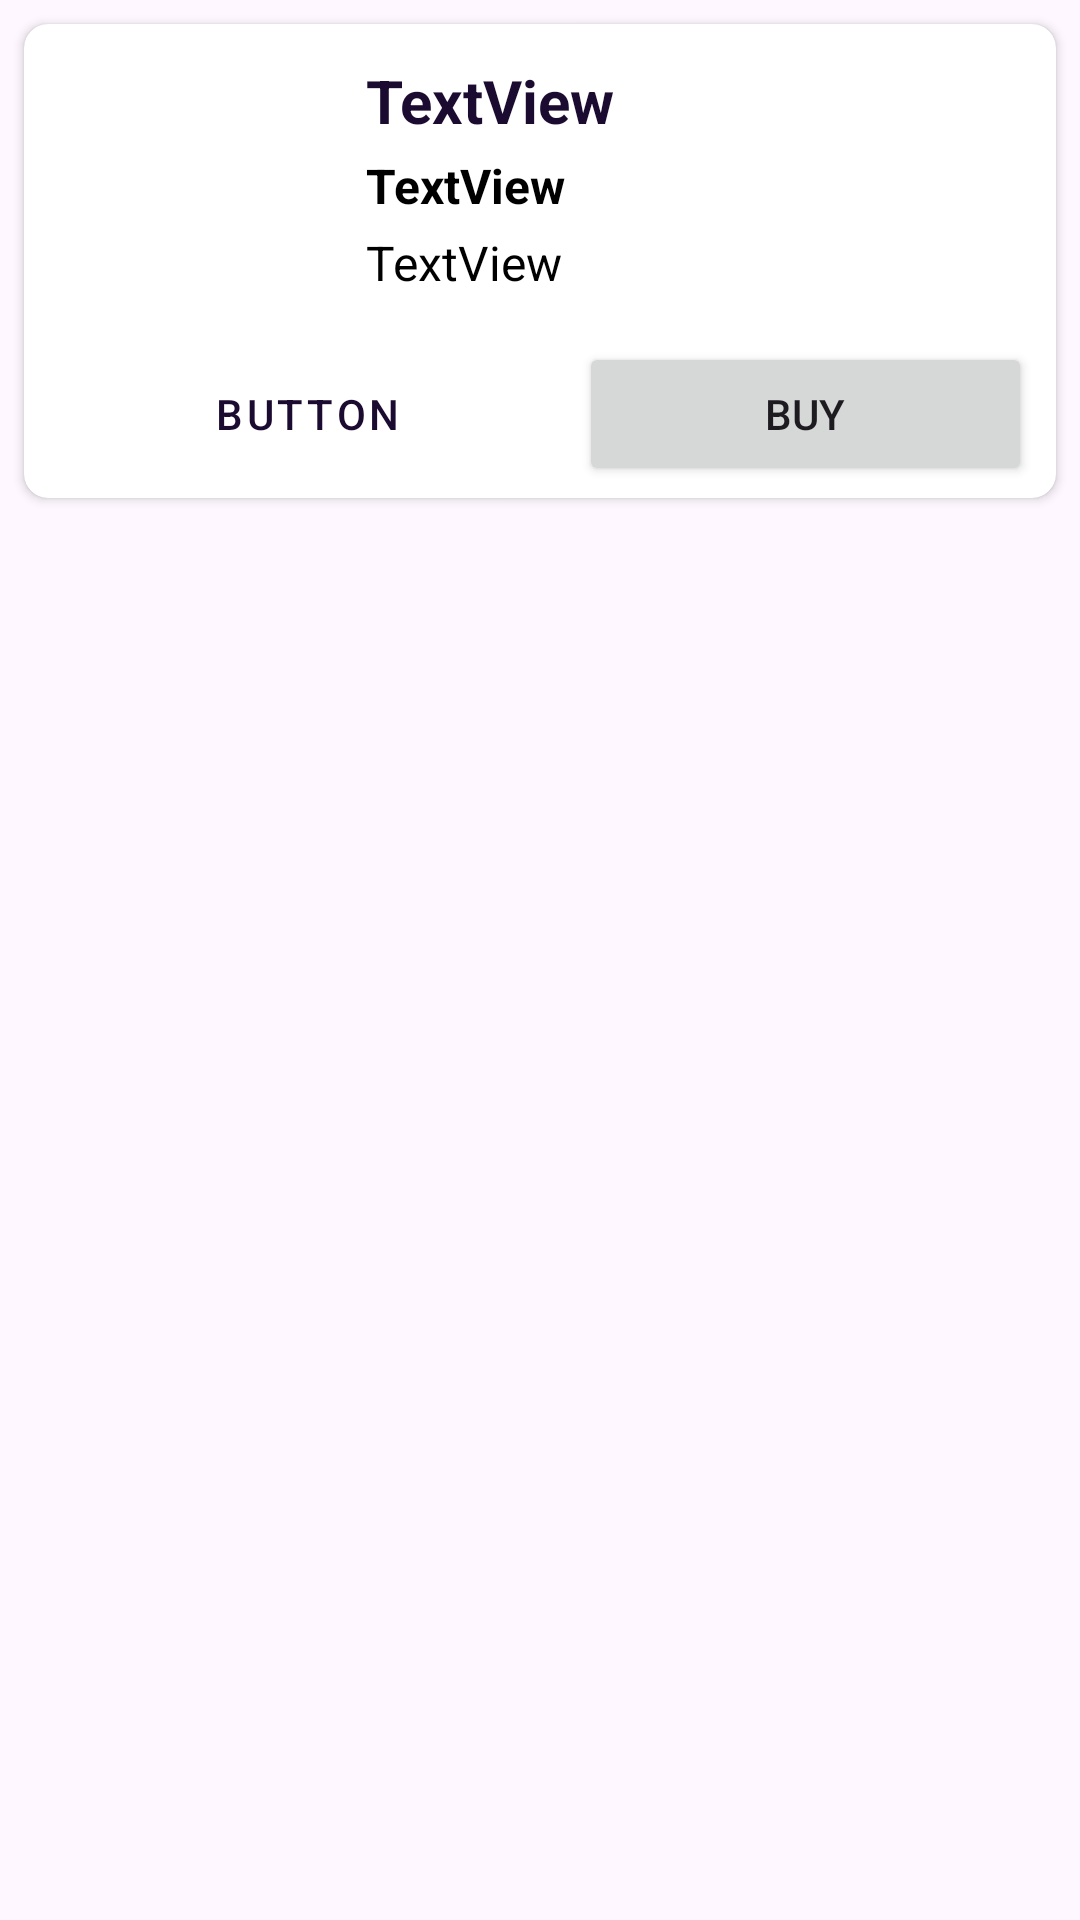

Reconstruct the res/layout file that produces this screen, plus the resources it refers to.
<!-- AndroidManifest.xml: application theme Theme.ArtisansAvenue -->
<!-- res/layout/layout_product_item.xml -->
<?xml version="1.0" encoding="utf-8"?>
<androidx.constraintlayout.widget.ConstraintLayout xmlns:android="http://schemas.android.com/apk/res/android"
    xmlns:app="http://schemas.android.com/apk/res-auto"
    xmlns:tools="http://schemas.android.com/tools"
    android:layout_width="match_parent"
    android:layout_height="wrap_content">

    <androidx.cardview.widget.CardView
        android:layout_margin="8dp"
        android:id="@+id/cardView2"
        android:layout_width="match_parent"
        android:layout_height="wrap_content"
        app:cardCornerRadius="8dp"
        app:layout_constraintEnd_toEndOf="parent"
        app:layout_constraintStart_toStartOf="parent"
        app:layout_constraintTop_toTopOf="parent"
        >


        <androidx.constraintlayout.widget.ConstraintLayout
            android:layout_width="match_parent"
            android:padding="4dp"
            android:layout_height="match_parent">



            <ImageView
                android:id="@+id/imageView2"
                android:layout_width="90dp"
                android:layout_height="90dp"
                android:layout_margin="8dp"
                android:src="@drawable/avatar"

                app:layout_constraintStart_toStartOf="parent"
                app:layout_constraintTop_toTopOf="parent" />



    <TextView
        android:id="@+id/textView2"
        android:layout_width="wrap_content"
        android:layout_height="wrap_content"
        android:text="TextView"
        android:textColor="@color/colorPrimary"
        android:textStyle="bold"
        android:textSize="20sp"
        android:layout_marginStart="12dp"
        app:layout_constraintTop_toTopOf="@+id/imageView2"
        app:layout_constraintStart_toEndOf="@+id/imageView2"
         />

    <TextView
        android:id="@+id/textView3"
        android:layout_width="wrap_content"
        android:layout_height="wrap_content"
        android:layout_marginStart="12dp"
        android:textColor="@color/black"
        android:textStyle="bold"
        android:textSize="16sp"
        android:layout_marginTop="4dp"
        android:text="TextView"
        app:layout_constraintStart_toEndOf="@+id/imageView2"
        app:layout_constraintTop_toBottomOf="@+id/textView2" />

    <TextView
        android:id="@+id/textView4"
        android:layout_width="wrap_content"
        android:layout_height="wrap_content"
        android:layout_marginStart="12dp"
        android:text="TextView"
        android:textColor="@color/black"
        android:layout_marginTop="4dp"
        android:textSize="16sp"
        app:layout_constraintStart_toEndOf="@+id/imageView2"
        app:layout_constraintTop_toBottomOf="@+id/textView3"
         />

    <Button
        android:id="@+id/button"
        android:layout_width="0dp"
        android:layout_height="wrap_content"
        android:text="Button"
        android:layout_marginTop="8dp"
        style="@style/Widget.MaterialComponents.Button.OutlinedButton"
        android:layout_marginVertical="4dp"
        android:layout_marginHorizontal="4dp"
        app:layout_constraintEnd_toStartOf="@+id/guideline4"
        app:layout_constraintStart_toStartOf="parent"
        app:layout_constraintTop_toBottomOf="@+id/imageView2" />

            <Button
                android:id="@+id/button2"
                android:layout_width="0dp"
                android:layout_height="wrap_content"
                android:layout_marginHorizontal="4dp"
                android:layout_marginVertical="4dp"
                android:layout_marginTop="8dp"
                android:text="BUY"
                app:layout_constraintEnd_toEndOf="parent"
                app:layout_constraintStart_toEndOf="@+id/button"
                app:layout_constraintTop_toTopOf="@+id/button"
                app:layout_constraintBottom_toBottomOf="@+id/button" />

            <androidx.constraintlayout.widget.Guideline
                android:id="@+id/guideline4"
                android:layout_width="wrap_content"
                android:layout_height="wrap_content"
                android:orientation="vertical"
                app:layout_constraintGuide_begin="181dp" />
</androidx.constraintlayout.widget.ConstraintLayout>
    </androidx.cardview.widget.CardView>
</androidx.constraintlayout.widget.ConstraintLayout>
<!-- resources referenced by this layout -->
<resources>
  <color name="black">#FF000000</color>
  <color name="colorPrimary">#1B0B30</color>
  <style name="Theme.ArtisansAvenue" parent="Base.Theme.ArtisansAvenue" />
  <style name="Base.Theme.ArtisansAvenue" parent="Theme.Material3.DayNight.NoActionBar">
          
          <item name="colorPrimary">@color/colorPrimary</item>
          <item name="colorPrimaryVariant">@color/purple_700</item>
          <item name="colorOnPrimary">@color/white</item>
  
          <item name="colorSecondary">@color/teal_200</item>
          <item name="colorSecondaryVariant">@color/teal_700</item>
          <item name="colorOnSecondary">@color/black</item>
          - Status bar color. →&gt;&gt;
          <item name="android:statusBarColor" tools:targetApi="1">?attr/colorPrimaryVariant</item>
          - Customize your theme here. →
      </style>
  <color name="purple_700">#FF3700B3</color>
  <color name="white">#FFFFFFFF</color>
  <color name="teal_200">#FF03DAC5</color>
  <color name="teal_700">#FF018786</color>
</resources>
